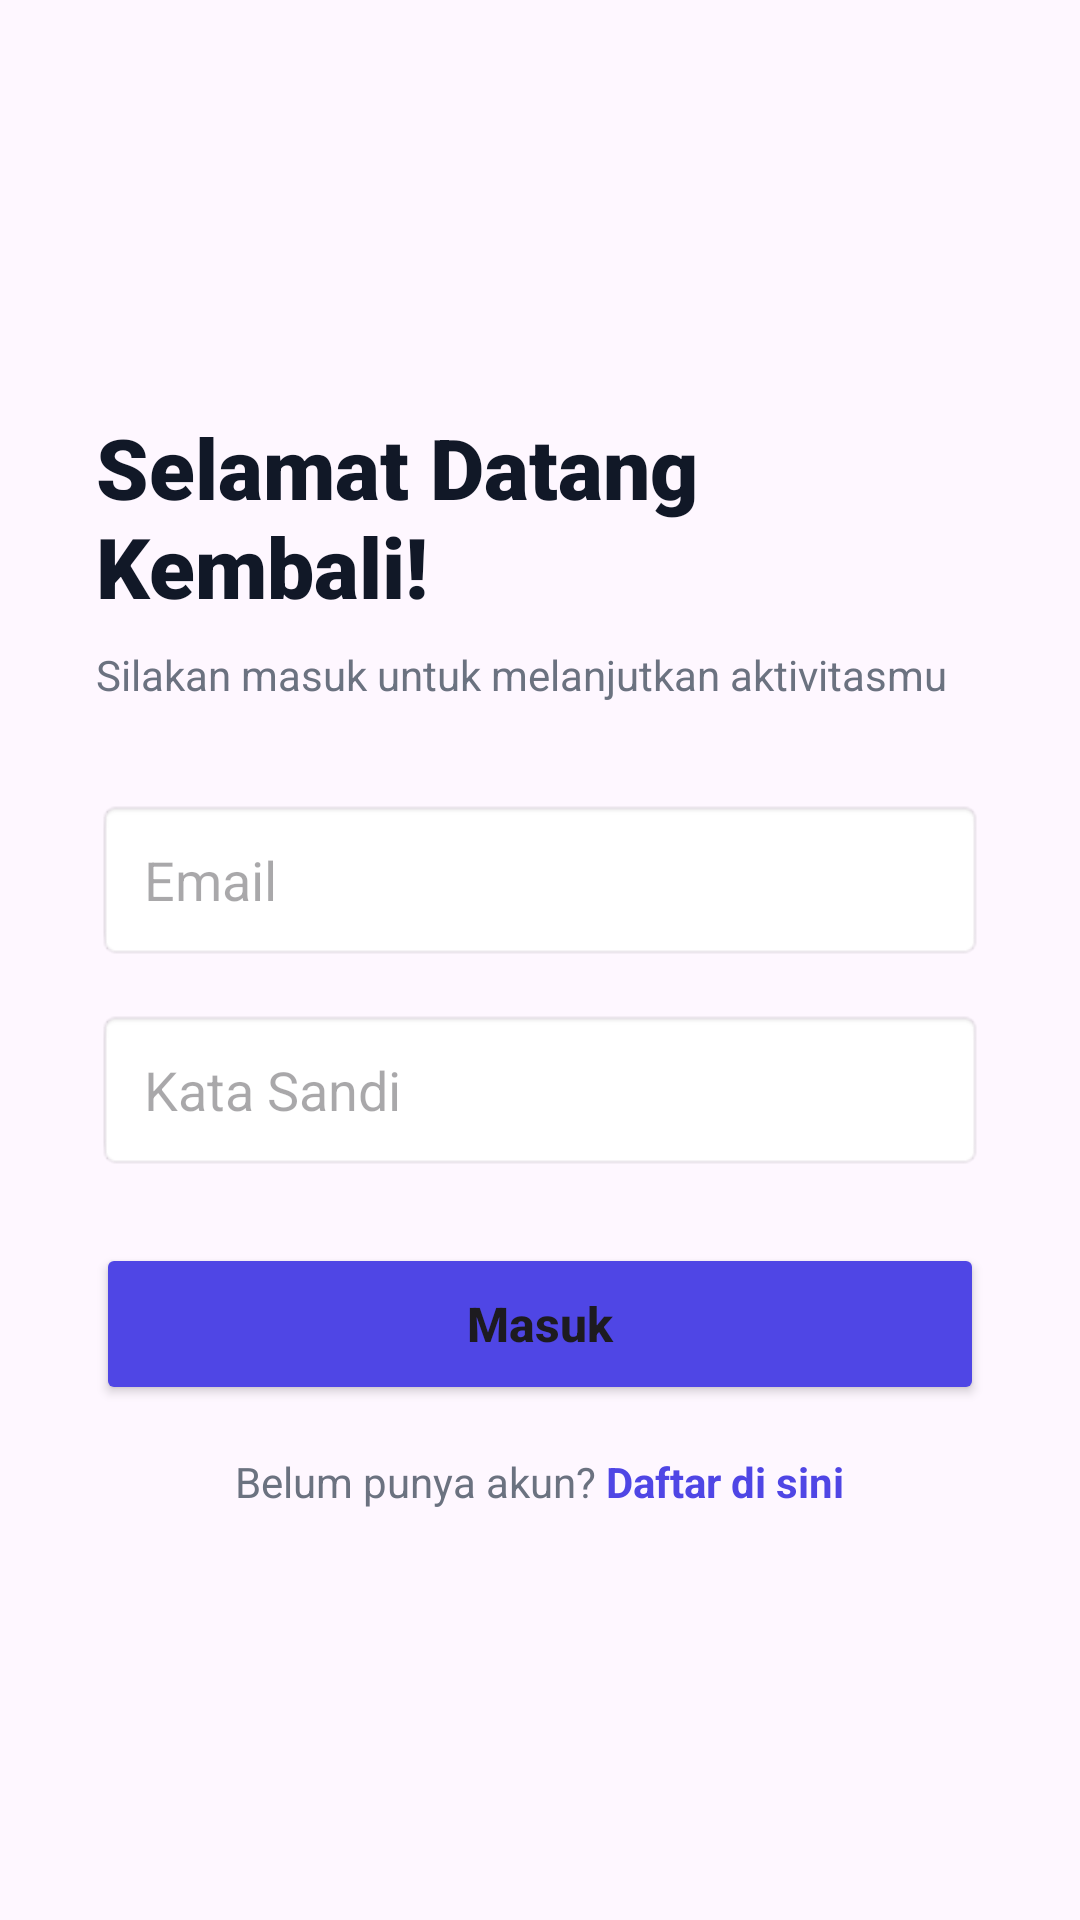

Reconstruct the res/layout file that produces this screen, plus the resources it refers to.
<!-- AndroidManifest.xml: application theme Theme.CatatLari -->
<!-- res/layout/fragment_login.xml -->
<?xml version="1.0" encoding="utf-8"?>
<androidx.constraintlayout.widget.ConstraintLayout
    xmlns:android="http://schemas.android.com/apk/res/android"
    xmlns:app="http://schemas.android.com/apk/res-auto"
    xmlns:tools="http://schemas.android.com/tools"
    android:layout_width="match_parent"
    android:layout_height="match_parent"
    android:padding="32dp"
    tools:context=".view.LoginFragment">

    <LinearLayout
        android:layout_width="match_parent"
        android:layout_height="wrap_content"
        android:orientation="vertical"
        app:layout_constraintTop_toTopOf="parent"
        app:layout_constraintBottom_toBottomOf="parent"
        app:layout_constraintStart_toStartOf="parent"
        app:layout_constraintEnd_toEndOf="parent">

        <TextView
            android:layout_width="wrap_content"
            android:layout_height="wrap_content"
            android:text="Selamat Datang Kembali!"
            android:textColor="#111827"
            android:textSize="28sp"
            android:fontFamily="sans-serif-black"
            android:textStyle="bold" />

        <TextView
            android:layout_width="wrap_content"
            android:layout_height="wrap_content"
            android:layout_marginTop="8dp"
            android:text="Silakan masuk untuk melanjutkan aktivitasmu"
            android:textColor="#6B7280"
            android:textSize="14sp" />

        <EditText
            android:id="@+id/etEmail"
            android:layout_width="match_parent"
            android:layout_height="54dp"
            android:layout_marginTop="32dp"
            android:background="@android:drawable/editbox_background_normal"
            android:hint="Email"
            android:inputType="textEmailAddress"
            android:paddingHorizontal="16dp" />

        <EditText
            android:id="@+id/etPassword"
            android:layout_width="match_parent"
            android:layout_height="54dp"
            android:layout_marginTop="16dp"
            android:background="@android:drawable/editbox_background_normal"
            android:hint="Kata Sandi"
            android:inputType="textPassword"
            android:paddingHorizontal="16dp" />

        <Button
            android:id="@+id/buttonLogin"
            android:layout_width="match_parent"
            android:layout_height="54dp"
            android:layout_marginTop="24dp"
            android:backgroundTint="#4F46E5"
            android:text="Masuk"
            android:textAllCaps="false"
            android:textSize="16sp"
            android:textStyle="bold" />

        <LinearLayout
            android:layout_width="wrap_content"
            android:layout_height="wrap_content"
            android:layout_gravity="center"
            android:layout_marginTop="16dp"
            android:orientation="horizontal">

            <TextView
                android:layout_width="wrap_content"
                android:layout_height="wrap_content"
                android:text="Belum punya akun? "
                android:textColor="#6B7280" />

            <TextView
                android:id="@+id/tvGoToRegister"
                android:layout_width="wrap_content"
                android:layout_height="wrap_content"
                android:text="Daftar di sini"
                android:textColor="#4F46E5"
                android:textStyle="bold"
                android:clickable="true"
                android:focusable="true" />
        </LinearLayout>
    </LinearLayout>

</androidx.constraintlayout.widget.ConstraintLayout>
<!-- resources referenced by this layout -->
<resources>
  <style name="Theme.CatatLari" parent="Base.Theme.CatatLari" />
  <style name="Base.Theme.CatatLari" parent="Theme.Material3.DayNight.NoActionBar">
          
          
      </style>
</resources>
